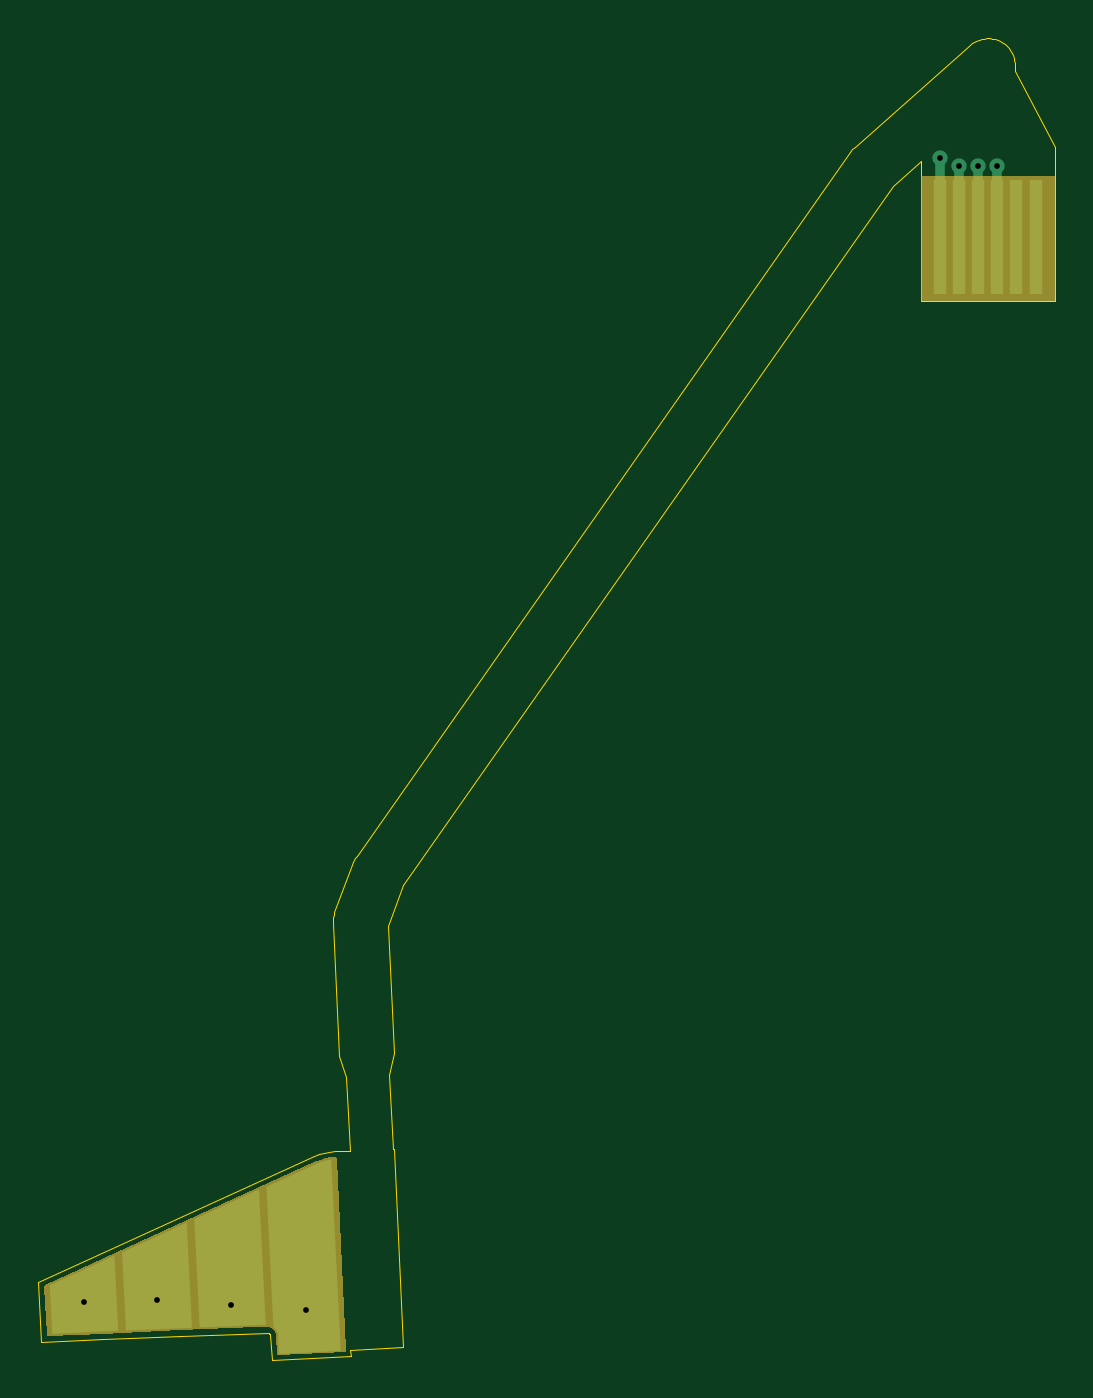
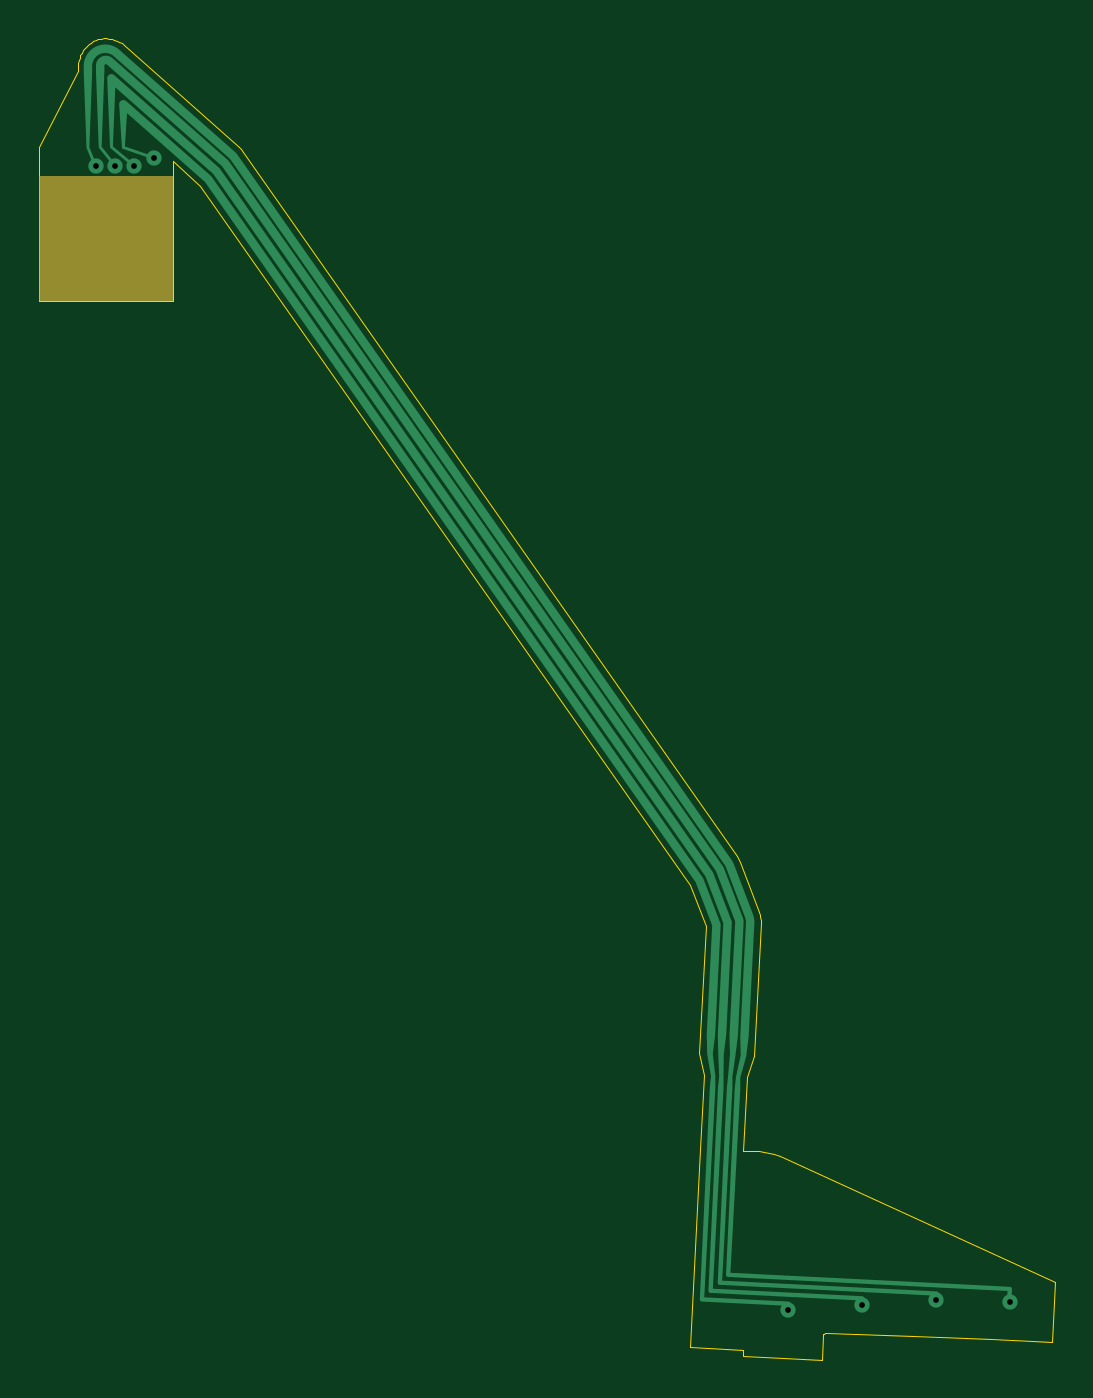
Circuit board: 7 layer files. Board 53.0 x 68.9 mm.
- bottom_copper: f1_ch1_rows-B_Cu.gbl (29910 bytes)
- bottom_mask: f1_ch1_rows-B_Mask.gbs (634 bytes)
- outline: f1_ch1_rows-Edge_Cuts.gm1 (3670 bytes)
- top_copper: f1_ch1_rows-F_Cu.gtl (5304 bytes)
- top_mask: f1_ch1_rows-F_Mask.gts (3145 bytes)
- top_silk: f1_ch1_rows-F_Silkscreen.gto (457 bytes)
- drill: f1_ch1_rows.drl (433 bytes)

=== bottom_copper: f1_ch1_rows-B_Cu.gbl (29910 bytes, source withheld) ===
=== bottom_mask: f1_ch1_rows-B_Mask.gbs ===
%TF.GenerationSoftware,KiCad,Pcbnew,10.0.7*%
%TF.CreationDate,2026-10-11T09:01:09-07:00*%
%TF.ProjectId,f1_ch1_rows,66315f63-6831-45f7-926f-77732e6b6963,rev?*%
%TF.SameCoordinates,Original*%
%TF.FileFunction,Soldermask,Bot*%
%TF.FilePolarity,Negative*%
%FSLAX46Y46*%
G04 Gerber Fmt 4.6, Leading zero omitted, Abs format (unit mm)*
G04 Created by KiCad (PCBNEW 10.0.7) date 2026-10-11 09:01:09*
%MOMM*%
%LPD*%
G01*
G04 APERTURE LIST*
%ADD10C,0.000000*%
G04 APERTURE END LIST*
D10*
%TO.C,FOIL*%
G36*
X53058190Y50509550D02*
G01*
X46058190Y50509550D01*
X46058190Y57009546D01*
X53058190Y57009546D01*
X53058190Y50509550D01*
G37*
%TD*%
M02*

=== outline: f1_ch1_rows-Edge_Cuts.gm1 ===
%TF.GenerationSoftware,KiCad,Pcbnew,10.0.7*%
%TF.CreationDate,2026-10-11T09:01:09-07:00*%
%TF.ProjectId,f1_ch1_rows,66315f63-6831-45f7-926f-77732e6b6963,rev?*%
%TF.SameCoordinates,Original*%
%TF.FileFunction,Profile,NP*%
%FSLAX46Y46*%
G04 Gerber Fmt 4.6, Leading zero omitted, Abs format (unit mm)*
G04 Created by KiCad (PCBNEW 10.0.7) date 2026-10-11 09:01:09*
%MOMM*%
%LPD*%
G01*
G04 APERTURE LIST*
%TA.AperFunction,Profile*%
%ADD10C,0.050000*%
%TD*%
G04 APERTURE END LIST*
D10*
X14942880Y6065680D02*
X14672650Y5987650D01*
X14672650Y5987650D02*
X14408000Y5881990D01*
X14408000Y5881990D02*
X34910Y-695620D01*
X34910Y-695620D02*
X191970Y-3824970D01*
X191970Y-3824970D02*
X3406430Y-3670680D01*
X3406430Y-3670680D02*
X7463030Y-3495820D01*
X7463030Y-3495820D02*
X12002100Y-3327830D01*
X12002100Y-3327830D02*
X12058130Y-3342570D01*
X12058130Y-3342570D02*
X12094160Y-3367090D01*
X12094160Y-3367090D02*
X12121630Y-3400920D01*
X12121630Y-3400920D02*
X12141040Y-3455510D01*
X12141040Y-3455510D02*
X12205870Y-4733020D01*
X12205870Y-4733020D02*
X16326530Y-4526220D01*
X16326530Y-4526220D02*
X16311490Y-4226590D01*
X16311490Y-4226590D02*
X19088370Y-4087230D01*
X19088370Y-4087230D02*
X18568200Y6277190D01*
X18568200Y6277190D02*
X18538230Y6275680D01*
X18538230Y6275680D02*
X18346290Y10100260D01*
X18346290Y10100260D02*
X18588270Y11263850D01*
X18588270Y11263850D02*
X18256060Y17883080D01*
X18256060Y17883080D02*
X19076770Y20036750D01*
X19076770Y20036750D02*
X44628250Y56503430D01*
X44628250Y56503430D02*
X46058190Y57766540D01*
X46058190Y57766540D02*
X46058190Y50509550D01*
X46058190Y50509550D02*
X53058190Y50509550D01*
X53058190Y50509550D02*
X53058190Y58509550D01*
X53058190Y58509550D02*
X50983190Y62459550D01*
X50983190Y62459550D02*
X50983190Y62759550D01*
X50983190Y62759550D02*
X50976110Y62901460D01*
X50976110Y62901460D02*
X50954930Y63041960D01*
X50954930Y63041960D02*
X50919860Y63179650D01*
X50919860Y63179650D02*
X50871250Y63313170D01*
X50871250Y63313170D02*
X50809590Y63441180D01*
X50809590Y63441180D02*
X50735480Y63562420D01*
X50735480Y63562420D02*
X50649680Y63675670D01*
X50649680Y63675670D02*
X50553010Y63779820D01*
X50553010Y63779820D02*
X50446460Y63873820D01*
X50446460Y63873820D02*
X50331080Y63956740D01*
X50331080Y63956740D02*
X50208010Y64027760D01*
X50208010Y64027760D02*
X50078480Y64086170D01*
X50078480Y64086170D02*
X49943780Y64131390D01*
X49943780Y64131390D02*
X49805240Y64162970D01*
X49805240Y64162970D02*
X49664250Y64180590D01*
X49664250Y64180590D02*
X49522200Y64184090D01*
X49522200Y64184090D02*
X49380520Y64173430D01*
X49380520Y64173430D02*
X49240590Y64148700D01*
X49240590Y64148700D02*
X49103830Y64110170D01*
X49103830Y64110170D02*
X48971580Y64058200D01*
X48971580Y64058200D02*
X48845170Y63993330D01*
X48845170Y63993330D02*
X48725840Y63916190D01*
X48725840Y63916190D02*
X48614790Y63827550D01*
X48614790Y63827550D02*
X42614790Y58527550D01*
X42614790Y58527550D02*
X42495580Y58409010D01*
X42495580Y58409010D02*
X42391160Y58277260D01*
X42391160Y58277260D02*
X16641160Y21527260D01*
X16641160Y21527260D02*
X16577840Y21428480D01*
X16577840Y21428480D02*
X16522860Y21324810D01*
X16522860Y21324810D02*
X16476600Y21216980D01*
X16476600Y21216980D02*
X15486250Y18618140D01*
X15486250Y18618140D02*
X15440930Y18477770D01*
X15440930Y18477770D02*
X15410360Y18333470D01*
X15410360Y18333470D02*
X15394870Y18186780D01*
X15394870Y18186780D02*
X15394630Y18039280D01*
X15394630Y18039280D02*
X15741850Y11120990D01*
X15741850Y11120990D02*
X16099110Y9987480D01*
X16099110Y9987480D02*
X16291060Y6162900D01*
X16291060Y6162900D02*
X15761360Y6136320D01*
X15761360Y6136320D02*
X15499780Y6140230D01*
X15499780Y6140230D02*
X15219490Y6116710D01*
X15219490Y6116710D02*
X14942880Y6065680D01*
M02*

=== top_copper: f1_ch1_rows-F_Cu.gtl ===
%TF.GenerationSoftware,KiCad,Pcbnew,10.0.7*%
%TF.CreationDate,2026-10-11T09:01:09-07:00*%
%TF.ProjectId,f1_ch1_rows,66315f63-6831-45f7-926f-77732e6b6963,rev?*%
%TF.SameCoordinates,Original*%
%TF.FileFunction,Copper,L1,Top*%
%TF.FilePolarity,Positive*%
%FSLAX46Y46*%
G04 Gerber Fmt 4.6, Leading zero omitted, Abs format (unit mm)*
G04 Created by KiCad (PCBNEW 10.0.7) date 2026-10-11 09:01:09*
%MOMM*%
%LPD*%
G01*
G04 APERTURE LIST*
G04 Aperture macros list*
%AMFreePoly0*
4,1,7,1.784250,-1.189342,0.961926,-1.224787,0.959242,-1.224909,-1.656781,-1.350473,-1.784250,1.189342,1.587428,2.732337,1.784250,-1.189342,1.784250,-1.189342,$1*%
%AMFreePoly1*
4,1,7,1.823395,-1.969309,1.218489,-1.992041,1.215458,-1.992164,-1.618446,-2.114314,-1.823395,1.969309,1.548283,3.512304,1.823395,-1.969309,1.823395,-1.969309,$1*%
%AMFreePoly2*
4,1,7,1.863027,-2.758980,1.383097,-2.775443,1.381297,-2.775507,-1.579677,-2.886780,-1.863027,2.758980,1.508651,4.301975,1.863027,-2.758980,1.863027,-2.758980,$1*%
%AMFreePoly3*
4,1,20,1.970225,-4.894906,-1.251569,-5.056601,-1.299919,-4.093215,-1.305186,-4.040045,-1.315587,-3.987637,-1.331025,-3.936486,-1.351352,-3.887074,-1.376379,-3.839868,-1.405867,-3.795312,-1.439540,-3.753829,-1.477079,-3.715808,-1.518130,-3.681609,-1.540552,-3.666355,-1.908566,3.666355,0.723578,4.870914,0.960713,4.965580,1.192975,5.032651,1.430729,5.076510,1.469615,5.079774,1.970225,-4.894906,
1.970225,-4.894906,$1*%
%AMFreePoly4*
4,1,51,0.032630,2.097860,0.064710,2.091480,0.095670,2.080970,0.125000,2.066500,0.152190,2.048330,0.176780,2.026770,0.198340,2.002190,0.216510,1.975000,0.230970,1.945670,0.241480,1.914700,0.247860,1.882630,0.250000,1.850000,0.250000,-1.850000,0.247860,-1.882640,0.241480,-1.914710,0.230970,-1.945670,0.216510,-1.975000,0.198340,-2.002190,0.176780,-2.026780,0.152190,-2.048340,
0.125000,-2.066510,0.095670,-2.080970,0.064710,-2.091490,0.032630,-2.097870,0.000000,-2.100000,-0.032630,-2.097870,-0.064700,-2.091490,-0.095670,-2.080970,-0.125000,-2.066510,-0.152190,-2.048340,-0.176780,-2.026780,-0.198340,-2.002190,-0.216500,-1.975000,-0.230970,-1.945670,-0.241480,-1.914710,-0.247860,-1.882640,-0.250000,-1.850000,-0.250000,1.850000,-0.247860,1.882630,-0.241480,1.914700,
-0.230970,1.945670,-0.216500,1.975000,-0.198340,2.002190,-0.176780,2.026770,-0.152190,2.048330,-0.125000,2.066500,-0.095670,2.080970,-0.064700,2.091480,-0.032630,2.097860,0.000000,2.100000,0.032630,2.097860,0.032630,2.097860,$1*%
%AMFreePoly5*
4,1,51,0.032630,2.322860,0.064710,2.316480,0.095670,2.305970,0.125000,2.291500,0.152190,2.273330,0.176780,2.251770,0.198340,2.227190,0.216510,2.200000,0.230970,2.170670,0.241480,2.139700,0.247860,2.107630,0.250000,2.075000,0.250000,-2.075000,0.247860,-2.107640,0.241480,-2.139710,0.230970,-2.170670,0.216510,-2.200000,0.198340,-2.227190,0.176780,-2.251780,0.152190,-2.273340,
0.125000,-2.291510,0.095670,-2.305970,0.064710,-2.316490,0.032630,-2.322870,0.000000,-2.325000,-0.032630,-2.322870,-0.064700,-2.316490,-0.095670,-2.305970,-0.125000,-2.291510,-0.152190,-2.273340,-0.176780,-2.251780,-0.198340,-2.227190,-0.216500,-2.200000,-0.230970,-2.170670,-0.241480,-2.139710,-0.247860,-2.107640,-0.250000,-2.075000,-0.250000,2.075000,-0.247860,2.107630,-0.241480,2.139700,
-0.230970,2.170670,-0.216500,2.200000,-0.198340,2.227190,-0.176780,2.251770,-0.152190,2.273330,-0.125000,2.291500,-0.095670,2.305970,-0.064700,2.316480,-0.032630,2.322860,0.000000,2.325000,0.032630,2.322860,0.032630,2.322860,$1*%
G04 Aperture macros list end*
%TA.AperFunction,SMDPad,CuDef*%
%ADD10FreePoly0,0.000000*%
%TD*%
%TA.AperFunction,SMDPad,CuDef*%
%ADD11FreePoly1,0.000000*%
%TD*%
%TA.AperFunction,SMDPad,CuDef*%
%ADD12FreePoly2,0.000000*%
%TD*%
%TA.AperFunction,SMDPad,CuDef*%
%ADD13FreePoly3,0.000000*%
%TD*%
%TA.AperFunction,SMDPad,CuDef*%
%ADD14FreePoly4,0.000000*%
%TD*%
%TA.AperFunction,SMDPad,CuDef*%
%ADD15FreePoly5,0.000000*%
%TD*%
%TA.AperFunction,ConnectorPad*%
%ADD16R,0.650000X6.000000*%
%TD*%
%TA.AperFunction,ComponentPad*%
%ADD17C,0.800000*%
%TD*%
G04 APERTURE END LIST*
D10*
%TO.P,FOIL,ROW_0_COPPER*%
%TO.N,R0*%
X2428010Y-2046229D03*
D11*
%TO.P,FOIL,ROW_1_COPPER*%
%TO.N,R1*%
X6230345Y-1104032D03*
D12*
%TO.P,FOIL,ROW_2_COPPER*%
%TO.N,R2*%
X10033166Y-171539D03*
D13*
%TO.P,FOIL,ROW_3_COPPER*%
%TO.N,R3*%
X13841895Y643250D03*
D14*
%TO.P,FOIL,CONTACT_R0_COPPER*%
%TO.N,R0*%
X50058190Y55659550D03*
%TO.P,FOIL,CONTACT_R1_COPPER*%
%TO.N,R1*%
X49058190Y55659550D03*
%TO.P,FOIL,CONTACT_R2_COPPER*%
%TO.N,R2*%
X48058190Y55659550D03*
D15*
%TO.P,FOIL,CONTACT_R3_COPPER*%
%TO.N,R3*%
X47058190Y55884550D03*
D16*
%TO.P,FOIL,J1_6*%
%TO.N,N/C*%
X52058192Y53809546D03*
%TO.P,FOIL,J1_5*%
X51058192Y53809546D03*
%TO.P,FOIL,J1_4*%
%TO.N,R0*%
X50058192Y53809546D03*
%TO.P,FOIL,J1_3*%
%TO.N,R1*%
X49058192Y53809546D03*
%TO.P,FOIL,J1_2*%
%TO.N,R2*%
X48058192Y53809546D03*
%TO.P,FOIL,J1_1*%
%TO.N,R3*%
X47058192Y53809546D03*
D17*
%TO.P,FOIL,VBODY_0*%
%TO.N,R0*%
X2410622Y-1699758D03*
%TO.P,FOIL,VBODY_1*%
%TO.N,R1*%
X6255584Y-1606913D03*
%TO.P,FOIL,VBODY_2*%
%TO.N,R2*%
X10118089Y-1863627D03*
%TO.P,FOIL,VBODY_3*%
%TO.N,R3*%
X13980595Y-2120342D03*
%TO.P,FOIL,VTAIL_R0*%
%TO.N,R0*%
X50058192Y57509546D03*
%TO.P,FOIL,VTAIL_R1*%
%TO.N,R1*%
X49058192Y57509546D03*
%TO.P,FOIL,VTAIL_R2*%
%TO.N,R2*%
X48058192Y57509546D03*
%TO.P,FOIL,VTAIL_R3*%
%TO.N,R3*%
X47058192Y57959546D03*
%TD*%
M02*

=== top_mask: f1_ch1_rows-F_Mask.gts ===
%TF.GenerationSoftware,KiCad,Pcbnew,10.0.7*%
%TF.CreationDate,2026-10-11T09:01:09-07:00*%
%TF.ProjectId,f1_ch1_rows,66315f63-6831-45f7-926f-77732e6b6963,rev?*%
%TF.SameCoordinates,Original*%
%TF.FileFunction,Soldermask,Top*%
%TF.FilePolarity,Negative*%
%FSLAX46Y46*%
G04 Gerber Fmt 4.6, Leading zero omitted, Abs format (unit mm)*
G04 Created by KiCad (PCBNEW 10.0.7) date 2026-10-11 09:01:09*
%MOMM*%
%LPD*%
G01*
G04 APERTURE LIST*
%ADD10C,0.000000*%
G04 APERTURE END LIST*
D10*
%TO.C,FOIL*%
G36*
X15522577Y5839078D02*
G01*
X15532461Y5837413D01*
X15542129Y5834766D01*
X15551483Y5831165D01*
X15560429Y5826645D01*
X15568878Y5821253D01*
X15576745Y5815042D01*
X15583950Y5808074D01*
X15590422Y5800421D01*
X15596095Y5792158D01*
X15600913Y5783368D01*
X15604826Y5774140D01*
X15607796Y5764567D01*
X15609793Y5754745D01*
X15610797Y5744772D01*
X16111743Y-4236618D01*
X16111753Y-4246432D01*
X16110802Y-4256199D01*
X16108897Y-4265826D01*
X16106059Y-4275220D01*
X16102313Y-4284291D01*
X16097696Y-4292950D01*
X16092252Y-4301116D01*
X16086035Y-4308708D01*
X16079103Y-4315655D01*
X16071524Y-4321888D01*
X16063370Y-4327349D01*
X16054720Y-4331984D01*
X16045657Y-4335749D01*
X16036269Y-4338608D01*
X16026646Y-4340533D01*
X16016881Y-4341505D01*
X12595339Y-4513226D01*
X12585526Y-4513236D01*
X12575758Y-4512284D01*
X12566131Y-4510380D01*
X12556737Y-4507541D01*
X12547667Y-4503795D01*
X12539007Y-4499178D01*
X12530842Y-4493735D01*
X12523249Y-4487517D01*
X12516303Y-4480586D01*
X12510069Y-4473006D01*
X12504608Y-4464852D01*
X12499973Y-4456202D01*
X12496208Y-4447140D01*
X12493349Y-4437752D01*
X12491425Y-4428129D01*
X12490452Y-4418364D01*
X12442224Y-3457405D01*
X12437676Y-3411492D01*
X12429168Y-3368625D01*
X12416541Y-3326785D01*
X12399913Y-3286367D01*
X12379443Y-3247754D01*
X12355322Y-3211309D01*
X12327779Y-3177377D01*
X12297073Y-3146277D01*
X12263494Y-3118303D01*
X12227360Y-3093720D01*
X12189011Y-3072759D01*
X12148809Y-3055617D01*
X12107133Y-3042458D01*
X12064377Y-3033404D01*
X12020945Y-3028542D01*
X11974812Y-3027882D01*
X11419773Y-3046920D01*
X11418138Y-3046979D01*
X7452727Y-3195998D01*
X7449972Y-3196109D01*
X3394365Y-3370918D01*
X3391925Y-3371030D01*
X576253Y-3506176D01*
X566453Y-3506165D01*
X556701Y-3505196D01*
X547091Y-3503276D01*
X537715Y-3500426D01*
X528663Y-3496671D01*
X520022Y-3492048D01*
X511875Y-3486601D01*
X504300Y-3480384D01*
X497370Y-3473454D01*
X491152Y-3465880D01*
X485705Y-3457733D01*
X481081Y-3449093D01*
X477326Y-3440041D01*
X474474Y-3430665D01*
X472554Y-3421055D01*
X471584Y-3411303D01*
X348131Y-951484D01*
X348126Y-941557D01*
X349105Y-931678D01*
X351059Y-921945D01*
X353969Y-912454D01*
X357805Y-903298D01*
X362530Y-894567D01*
X368098Y-886348D01*
X374453Y-878721D01*
X381533Y-871763D01*
X389268Y-865540D01*
X397581Y-860115D01*
X406392Y-855541D01*
X14523860Y5605094D01*
X14528397Y5607036D01*
X14765532Y5701703D01*
X14774864Y5704905D01*
X15007127Y5771975D01*
X15016729Y5774241D01*
X15254483Y5818101D01*
X15264261Y5819410D01*
X15502559Y5839409D01*
X15512576Y5839746D01*
X15522577Y5839078D01*
G37*
G36*
X53058190Y50509550D02*
G01*
X46058190Y50509550D01*
X46058190Y57009546D01*
X53058190Y57009546D01*
X53058190Y50509550D01*
G37*
%TD*%
M02*

=== top_silk: f1_ch1_rows-F_Silkscreen.gto ===
%TF.GenerationSoftware,KiCad,Pcbnew,10.0.7*%
%TF.CreationDate,2026-10-11T09:01:09-07:00*%
%TF.ProjectId,f1_ch1_rows,66315f63-6831-45f7-926f-77732e6b6963,rev?*%
%TF.SameCoordinates,Original*%
%TF.FileFunction,Legend,Top*%
%TF.FilePolarity,Positive*%
%FSLAX46Y46*%
G04 Gerber Fmt 4.6, Leading zero omitted, Abs format (unit mm)*
G04 Created by KiCad (PCBNEW 10.0.7) date 2026-10-11 09:01:09*
%MOMM*%
%LPD*%
G01*
G04 APERTURE LIST*
G04 APERTURE END LIST*
M02*

=== drill: f1_ch1_rows.drl ===
M48
; DRILL file KiCad 10.0.7 date 2026-10-11T09:01:10
; FORMAT={-:-/ absolute / metric / decimal}
; #@! TF.CreationDate,2026-10-11T09:01:10-07:00
; #@! TF.GenerationSoftware,Kicad,Pcbnew,10.0.7
; #@! TF.FileFunction,MixedPlating,1,2
FMAT,2
METRIC
; #@! TA.AperFunction,Plated,PTH,ComponentDrill
T1C0.300
%
G90
G05
T1
X2.411Y-1.7
X6.256Y-1.607
X10.118Y-1.864
X13.981Y-2.12
X47.058Y57.96
X48.058Y57.51
X49.058Y57.51
X50.058Y57.51
M30
